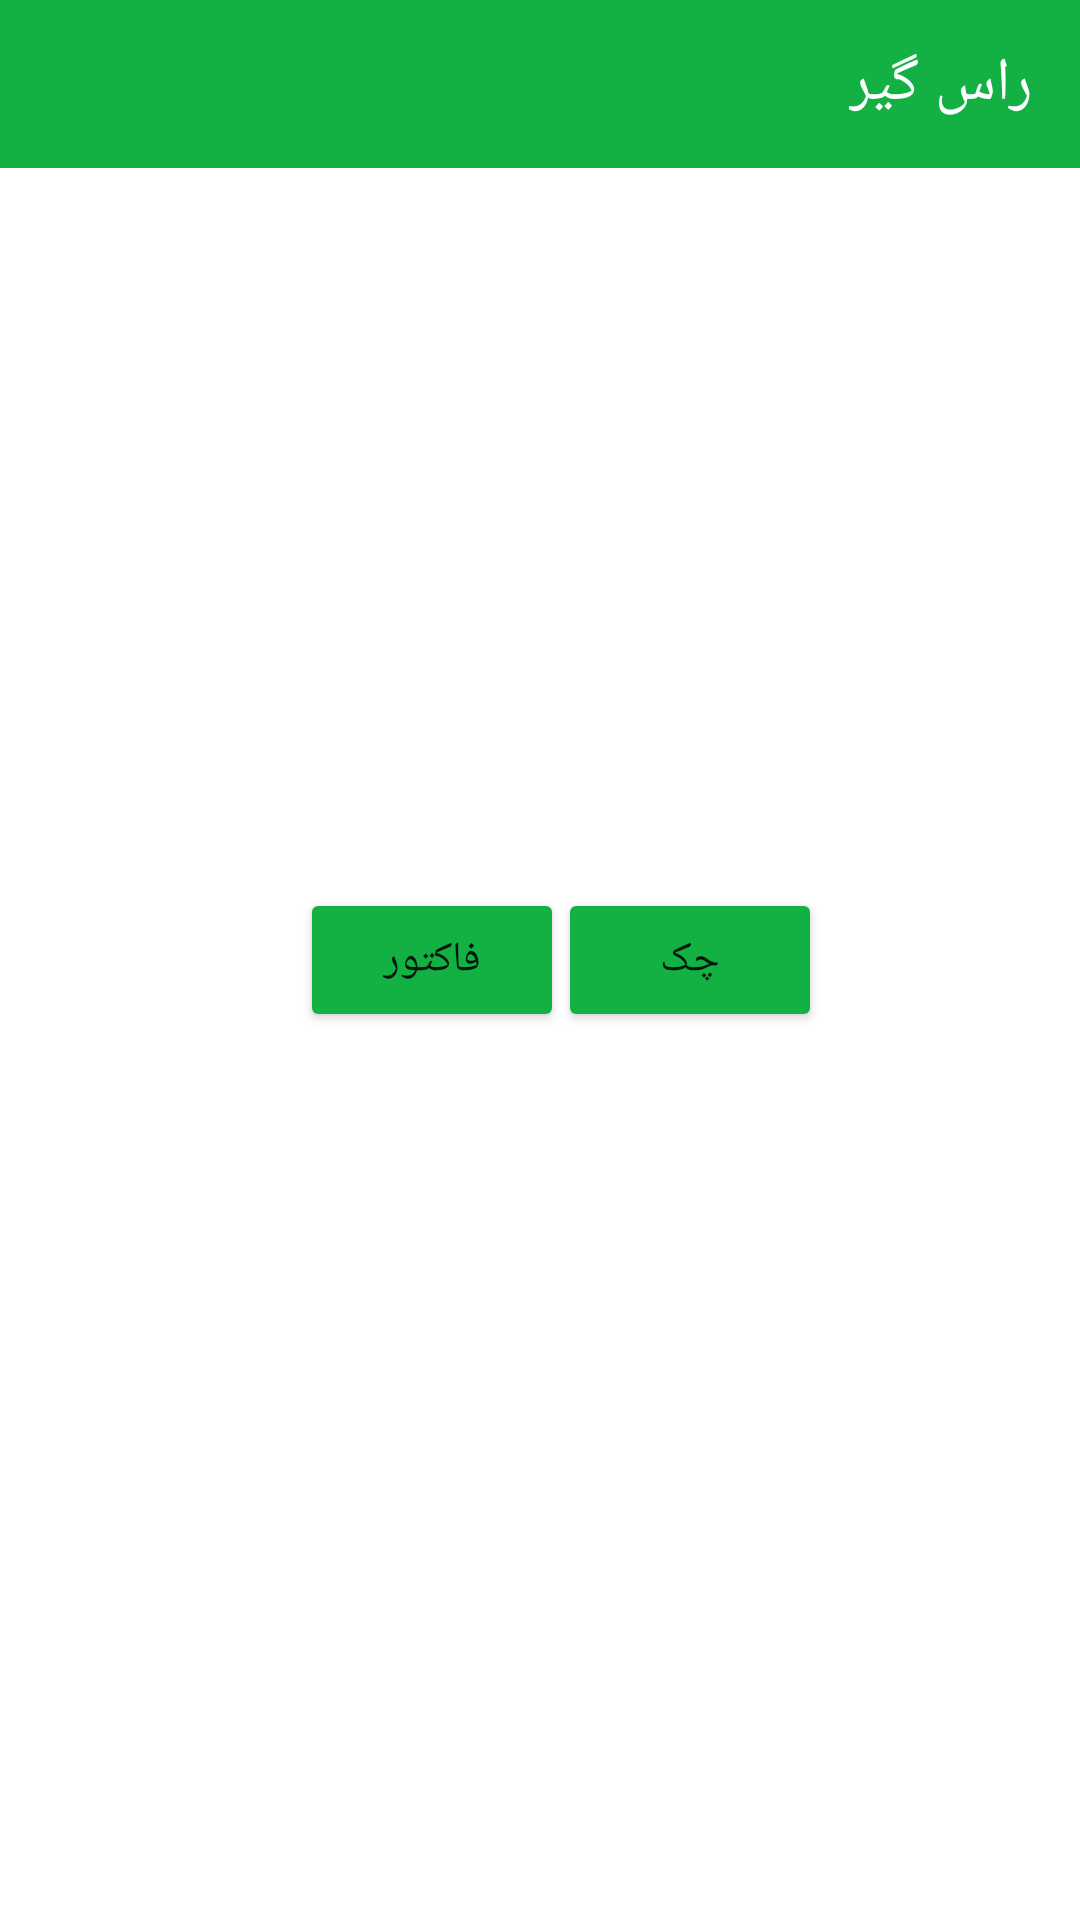

Write the Android layout XML for this screen, with the resource values it uses.
<!-- AndroidManifest.xml: application theme Theme.Apex -->
<!-- res/layout/fragment_main.xml -->
<?xml version="1.0" encoding="utf-8"?>
<layout xmlns:android="http://schemas.android.com/apk/res/android"
    xmlns:app="http://schemas.android.com/apk/res-auto"
    xmlns:tools="http://schemas.android.com/tools">


    <androidx.constraintlayout.widget.ConstraintLayout
        android:layout_width="match_parent"
        android:layout_height="match_parent"
        android:layoutDirection="rtl"
        tools:context=".MainActivity">

        <com.google.android.material.appbar.AppBarLayout
            android:layout_width="match_parent"
            android:background="@color/green"
            android:layout_height="wrap_content"
            tools:ignore="MissingConstraints">

            <androidx.appcompat.widget.Toolbar
                android:layout_width="match_parent"
                android:layout_height="wrap_content">

                <FrameLayout
                    android:layout_width="match_parent"
                    android:layout_height="56dp">

                    <TextView
                        android:layout_width="wrap_content"
                        android:layout_height="wrap_content"
                        style="?textAppearanceHeadline6"
                        android:text="راس گیر"
                        android:textColor="@color/white"
                        android:layout_gravity="start|center_vertical" />
                </FrameLayout>
            </androidx.appcompat.widget.Toolbar>

        </com.google.android.material.appbar.AppBarLayout>

        <Button
            android:id="@+id/fragmentMain_invoiceBtn"
            android:layout_width="wrap_content"
            android:layout_height="wrap_content"
            android:layout_marginEnd="100dp"
            android:text="@string/invoice"
            android:backgroundTint="@color/green"
            app:layout_constraintBottom_toBottomOf="parent"
            app:layout_constraintEnd_toEndOf="parent"
            app:layout_constraintTop_toTopOf="parent" />

        <Button
            android:id="@+id/fragmentMain_chequeBtn"
            android:layout_width="wrap_content"
            android:layout_height="wrap_content"
            android:layout_marginEnd="100dp"
            android:text="@string/cheque"
            android:backgroundTint="@color/green"
            app:layout_constraintBottom_toBottomOf="parent"
            app:layout_constraintEnd_toEndOf="parent"
            app:layout_constraintStart_toStartOf="parent"
            app:layout_constraintTop_toTopOf="parent" />
    </androidx.constraintlayout.widget.ConstraintLayout>
</layout>
<!-- resources referenced by this layout -->
<resources>
  <color name="green">#13b144</color>
  <color name="white">#FFFFFFFF</color>
  <string name="cheque">چک</string>
  <string name="invoice">فاکتور</string>
  <style name="Theme.Apex" parent="Theme.MaterialComponents.DayNight.DarkActionBar">
          
          <item name="colorPrimary">@color/purple_500</item>
          <item name="colorPrimaryVariant">@color/purple_700</item>
          <item name="colorOnPrimary">@color/white</item>
          
          <item name="colorSecondary">@color/teal_200</item>
          <item name="colorSecondaryVariant">@color/teal_700</item>
          <item name="colorOnSecondary">@color/black</item>
          
          <item name="android:statusBarColor" tools:targetApi="l">?attr/colorPrimaryVariant</item>
          
      </style>
  <color name="purple_500">#FF6200EE</color>
  <color name="purple_700">#FF3700B3</color>
  <color name="teal_200">#FF03DAC5</color>
  <color name="teal_700">#FF018786</color>
  <color name="black">#FF000000</color>
</resources>
